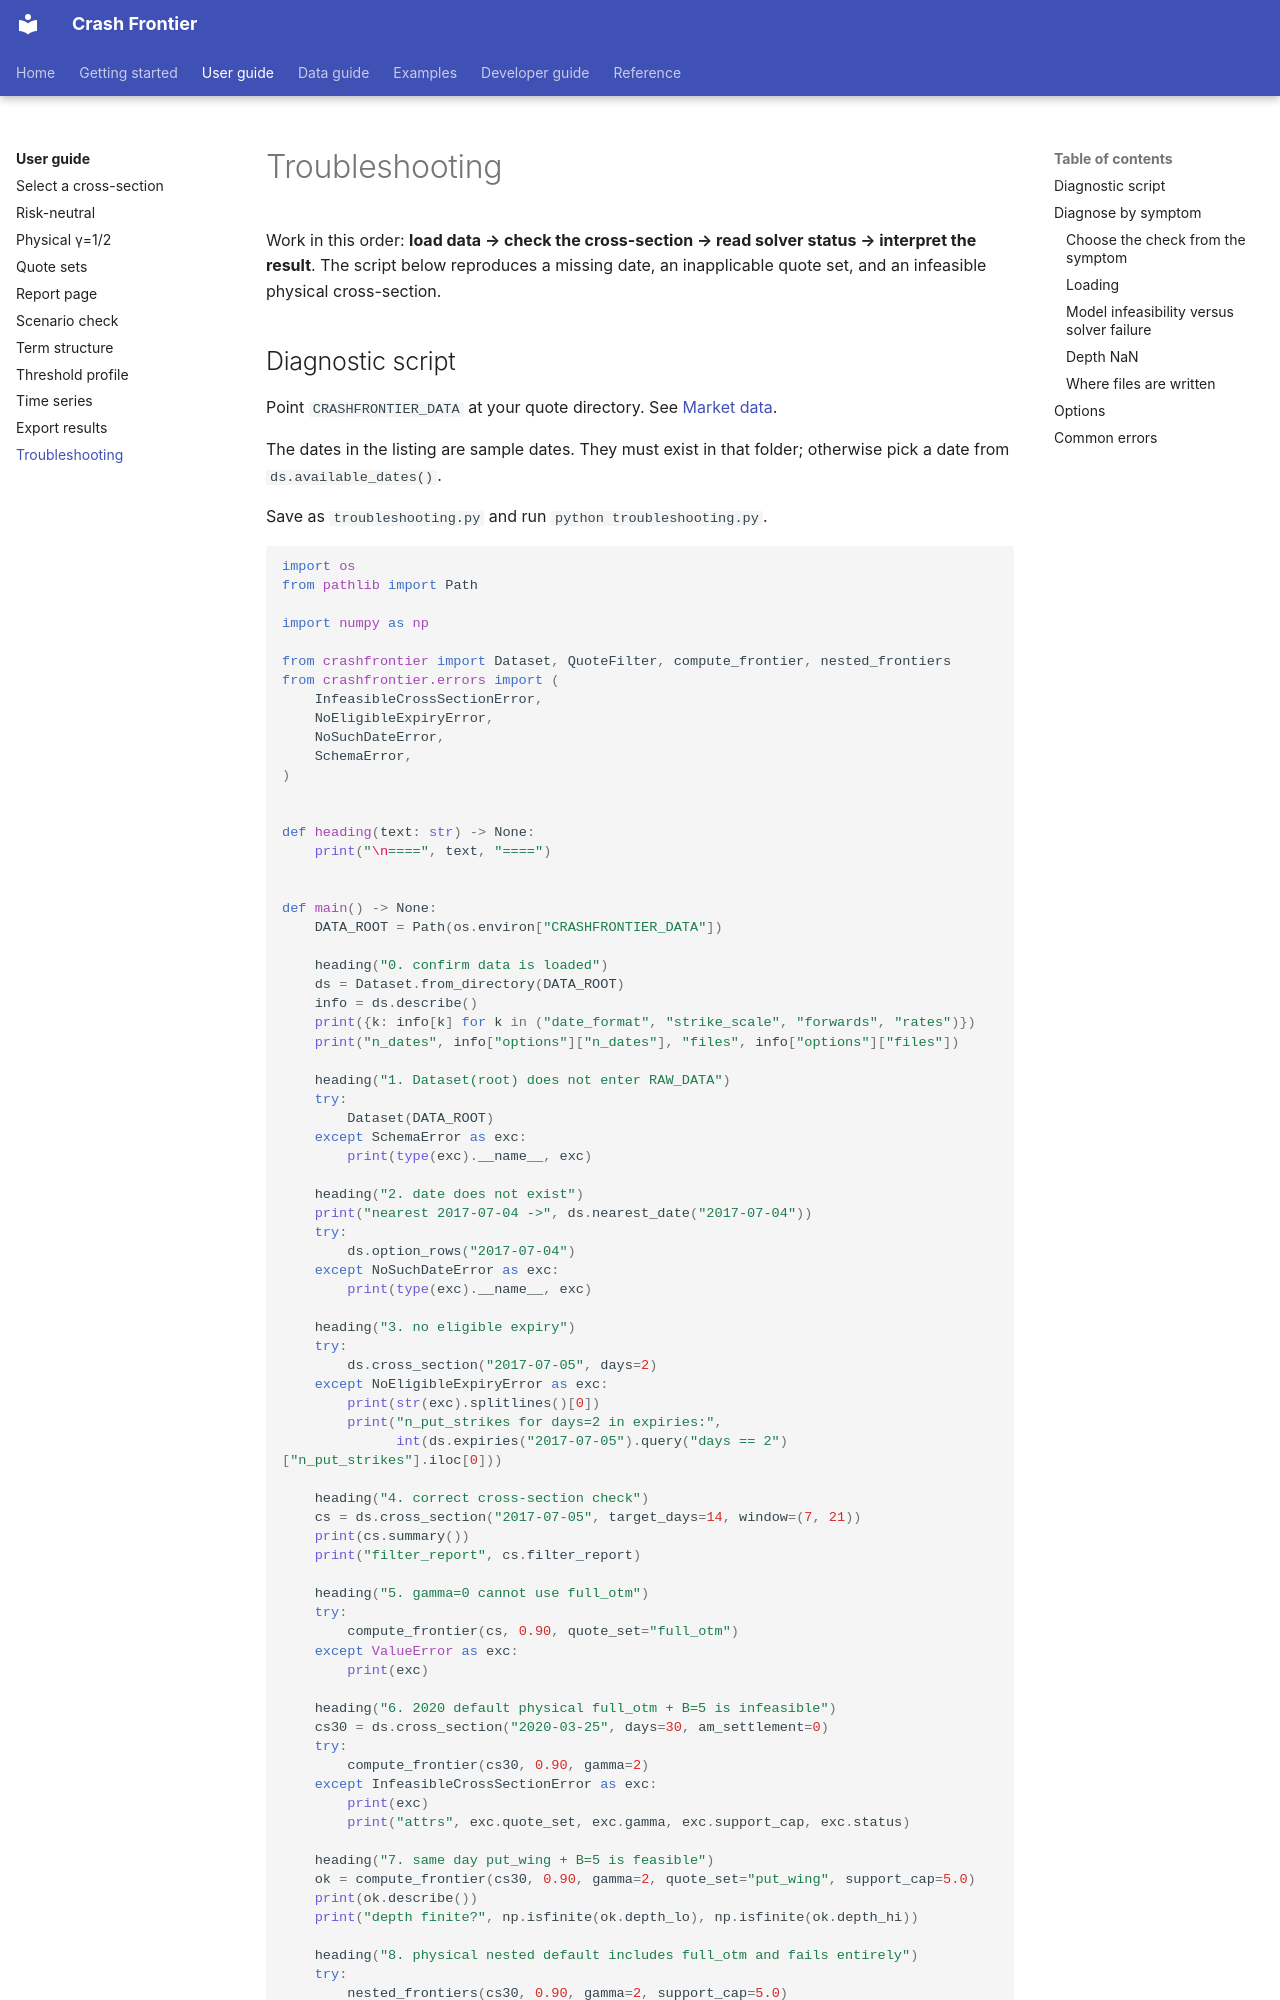

repository: Michaelzh6552/crashfrontier · page: user-guide/troubleshooting.html · generator: mkdocs

# Troubleshooting

Work in this order: **load data → check the cross-section → read solver status → interpret the result**. The script below reproduces a missing date, an inapplicable quote set, and an infeasible physical cross-section.
